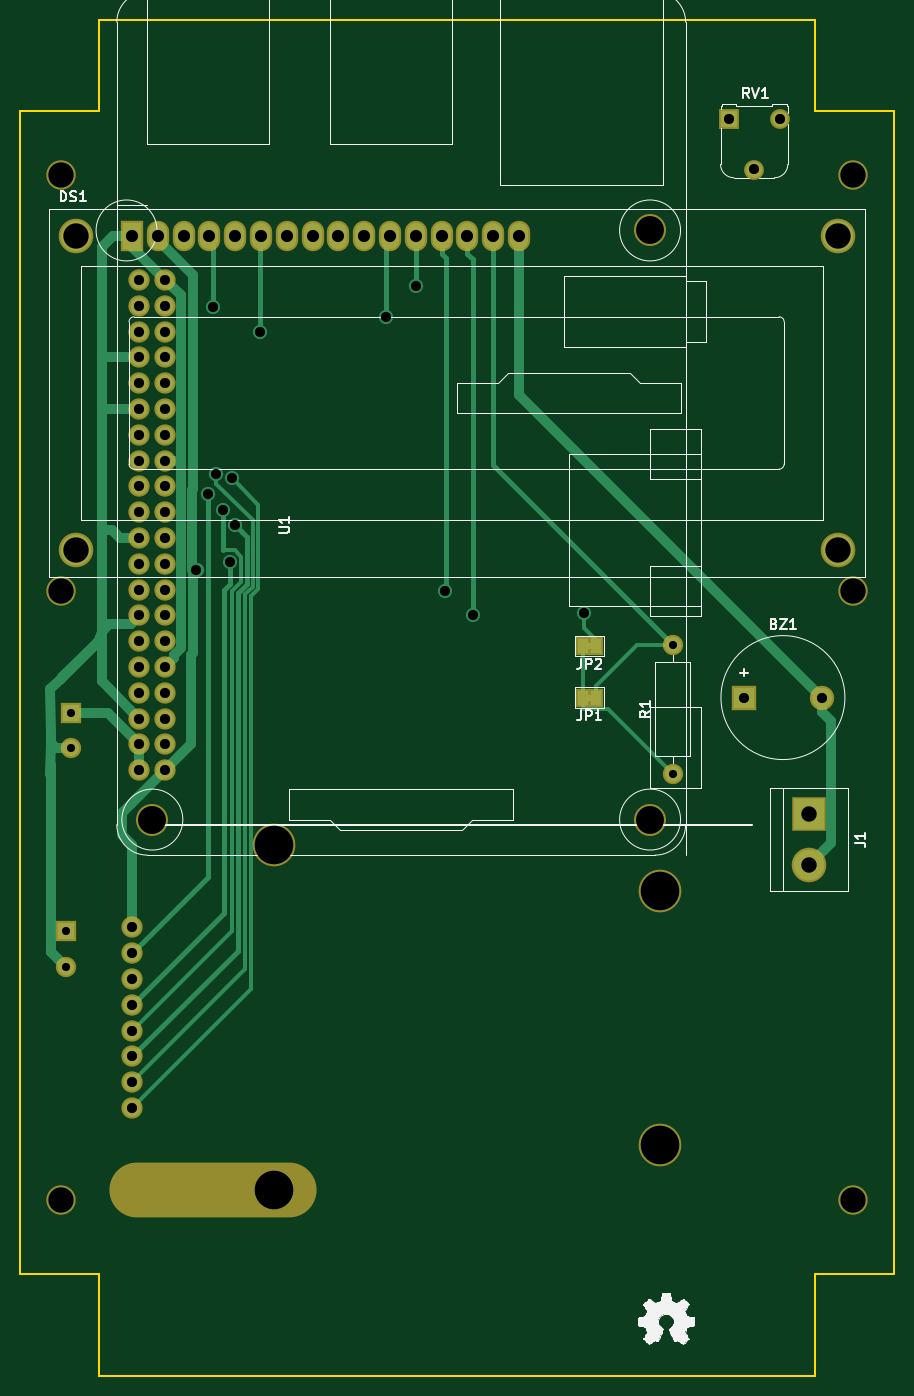
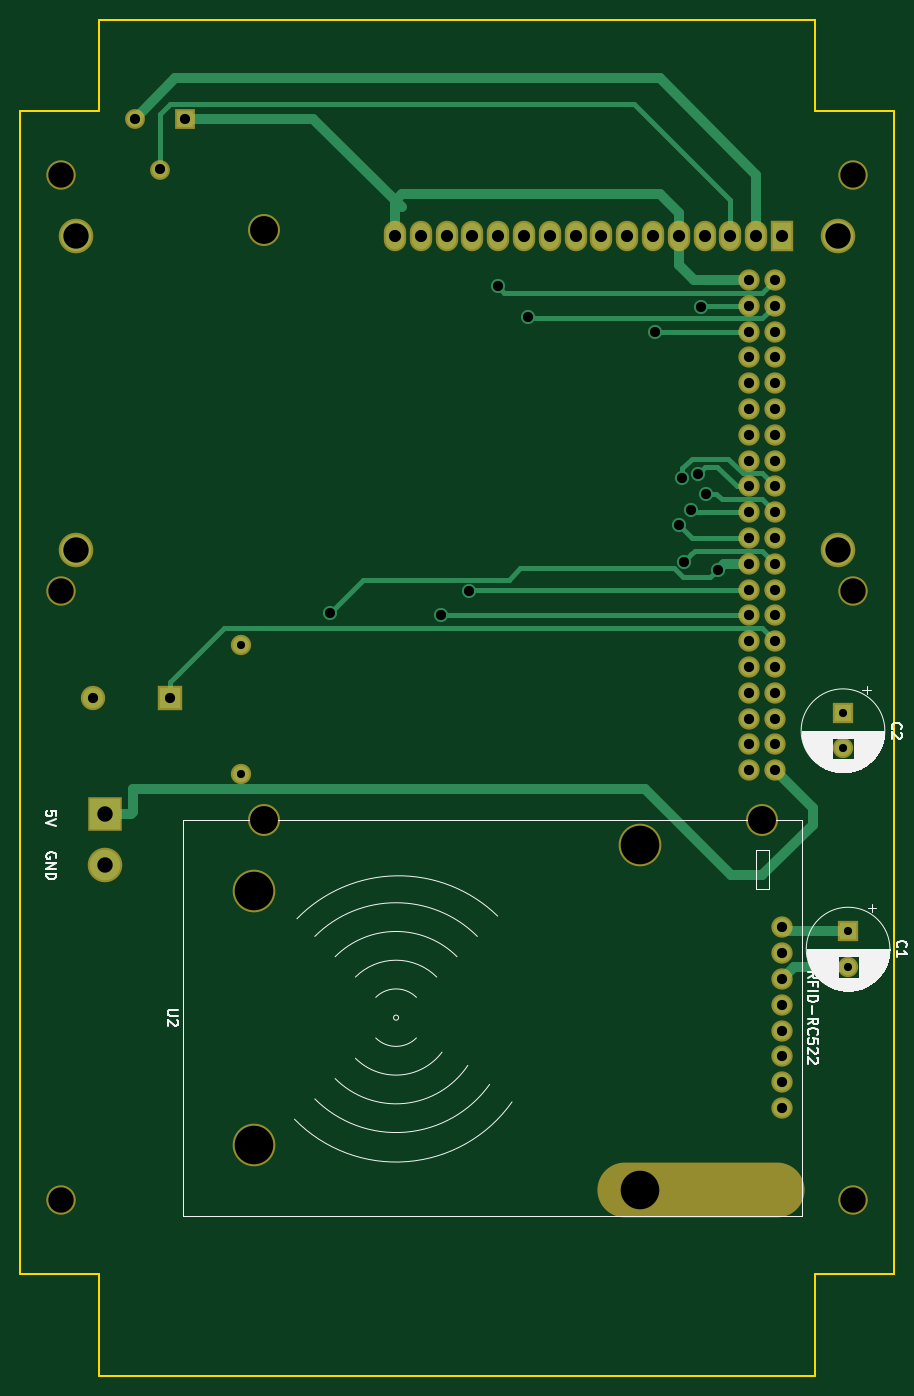
Circuit board: 9 layer files. Board 86.0 x 133.5 mm.
- bottom_copper: RFID-RC522_Raspberrypi-B_Cu.gbr (7847 bytes)
- bottom_mask: RFID-RC522_Raspberrypi-B_Mask.gbr (3451 bytes)
- bottom_silk: RFID-RC522_Raspberrypi-B_SilkS.gbr (24321 bytes)
- outline: RFID-RC522_Raspberrypi-Edge_Cuts.gbr (1551 bytes)
- top_copper: RFID-RC522_Raspberrypi-F_Cu.gbr (10854 bytes)
- top_mask: RFID-RC522_Raspberrypi-F_Mask.gbr (3588 bytes)
- top_silk: RFID-RC522_Raspberrypi-F_SilkS.gbr (27686 bytes)
- drill: RFID-RC522_Raspberrypi-NPTH.drl (627 bytes)
- drill: RFID-RC522_Raspberrypi-PTH.drl (1893 bytes)

=== bottom_copper: RFID-RC522_Raspberrypi-B_Cu.gbr (7847 bytes, source omitted) ===
=== bottom_mask: RFID-RC522_Raspberrypi-B_Mask.gbr ===
G04 #@! TF.GenerationSoftware,KiCad,Pcbnew,5.1.5-52549c5~84~ubuntu18.04.1*
G04 #@! TF.CreationDate,2020-03-10T09:35:07+09:00*
G04 #@! TF.ProjectId,RFID-RC522_Raspberrypi,52464944-2d52-4433-9532-325f52617370,rev?*
G04 #@! TF.SameCoordinates,Original*
G04 #@! TF.FileFunction,Soldermask,Bot*
G04 #@! TF.FilePolarity,Negative*
%FSLAX46Y46*%
G04 Gerber Fmt 4.6, Leading zero omitted, Abs format (unit mm)*
G04 Created by KiCad (PCBNEW 5.1.5-52549c5~84~ubuntu18.04.1) date 2020-03-10 09:35:07*
%MOMM*%
%LPD*%
G04 APERTURE LIST*
%ADD10C,3.150000*%
%ADD11C,2.100000*%
%ADD12C,4.200000*%
%ADD13O,20.400000X5.400000*%
%ADD14C,2.900000*%
%ADD15R,2.400000X2.400000*%
%ADD16C,2.400000*%
%ADD17R,2.000000X2.000000*%
%ADD18C,2.000000*%
%ADD19R,2.200000X3.000000*%
%ADD20O,2.200000X3.000000*%
%ADD21C,3.400000*%
%ADD22R,3.400000X3.400000*%
%ADD23O,2.000000X2.000000*%
%ADD24C,1.950000*%
%ADD25R,1.950000X1.950000*%
G04 APERTURE END LIST*
D10*
X199000000Y-64500000D03*
X199000000Y-122500000D03*
X150000000Y-122500000D03*
D11*
X148730000Y-69370000D03*
X151270000Y-69370000D03*
X148730000Y-71910000D03*
X151270000Y-71910000D03*
X148730000Y-74450000D03*
X151270000Y-74450000D03*
X148730000Y-76990000D03*
X151270000Y-76990000D03*
X148730000Y-79530000D03*
X151270000Y-79530000D03*
X148730000Y-82070000D03*
X151270000Y-82070000D03*
X148730000Y-84610000D03*
X151270000Y-84610000D03*
X148730000Y-87150000D03*
X151270000Y-87150000D03*
X148730000Y-89690000D03*
X151270000Y-89690000D03*
X148730000Y-92230000D03*
X151270000Y-92230000D03*
X148730000Y-94770000D03*
X151270000Y-94770000D03*
X148730000Y-97310000D03*
X151270000Y-97310000D03*
X148730000Y-99850000D03*
X151270000Y-99850000D03*
X148730000Y-102390000D03*
X151270000Y-102390000D03*
X148730000Y-104930000D03*
X151270000Y-104930000D03*
X148730000Y-107470000D03*
X151270000Y-107470000D03*
X148730000Y-110010000D03*
X151270000Y-110010000D03*
X148730000Y-112550000D03*
X151270000Y-112550000D03*
X148730000Y-115090000D03*
X151270000Y-115090000D03*
X148730000Y-117630000D03*
X151270000Y-117630000D03*
X148000000Y-133110000D03*
X148000000Y-135650000D03*
X148000000Y-138190000D03*
X148000000Y-140730000D03*
X148000000Y-143270000D03*
X148000000Y-145810000D03*
X148000000Y-148350000D03*
X148000000Y-150890000D03*
D12*
X200000000Y-154500000D03*
X200000000Y-129500000D03*
X162000000Y-125000000D03*
X162000000Y-159000000D03*
D13*
X156000000Y-159000000D03*
D14*
X141000000Y-160000000D03*
X219000000Y-160000000D03*
X141000000Y-59000000D03*
X219000000Y-59000000D03*
X141000000Y-100000000D03*
X219000000Y-100000000D03*
D15*
X208280000Y-110490000D03*
D16*
X215880000Y-110490000D03*
D17*
X141500000Y-133500000D03*
D18*
X141500000Y-137000000D03*
D19*
X148000000Y-65000000D03*
D20*
X150540000Y-65000000D03*
X153080000Y-65000000D03*
X155620000Y-65000000D03*
X158160000Y-65000000D03*
X160700000Y-65000000D03*
X163240000Y-65000000D03*
X165780000Y-65000000D03*
X168320000Y-65000000D03*
X170860000Y-65000000D03*
X173400000Y-65000000D03*
X175940000Y-65000000D03*
X178480000Y-65000000D03*
X181020000Y-65000000D03*
X183560000Y-65000000D03*
X186100000Y-65000000D03*
D21*
X142500900Y-65000000D03*
X142500900Y-96000700D03*
X217499480Y-96000700D03*
X217500000Y-65000000D03*
D22*
X214630000Y-121920000D03*
D21*
X214630000Y-127000000D03*
D18*
X201250000Y-118000000D03*
D23*
X201250000Y-105300000D03*
D24*
X211750000Y-53500000D03*
D25*
X206750000Y-53500000D03*
D24*
X209250000Y-58500000D03*
D17*
X142000000Y-112000000D03*
D18*
X142000000Y-115500000D03*
M02*

=== bottom_silk: RFID-RC522_Raspberrypi-B_SilkS.gbr (24321 bytes, source omitted) ===
=== outline: RFID-RC522_Raspberrypi-Edge_Cuts.gbr ===
G04 #@! TF.GenerationSoftware,KiCad,Pcbnew,5.1.5-52549c5~84~ubuntu18.04.1*
G04 #@! TF.CreationDate,2020-03-10T09:35:07+09:00*
G04 #@! TF.ProjectId,RFID-RC522_Raspberrypi,52464944-2d52-4433-9532-325f52617370,rev?*
G04 #@! TF.SameCoordinates,Original*
G04 #@! TF.FileFunction,Profile,NP*
%FSLAX46Y46*%
G04 Gerber Fmt 4.6, Leading zero omitted, Abs format (unit mm)*
G04 Created by KiCad (PCBNEW 5.1.5-52549c5~84~ubuntu18.04.1) date 2020-03-10 09:35:07*
%MOMM*%
%LPD*%
G04 APERTURE LIST*
%ADD10C,0.200000*%
G04 APERTURE END LIST*
D10*
X223000000Y-52750000D02*
X223000000Y-167250000D01*
X137000000Y-167250000D02*
X137000000Y-52750000D01*
X144750000Y-167250000D02*
X137000000Y-167250000D01*
X144750000Y-177250000D02*
X144750000Y-167250000D01*
X215250000Y-177250000D02*
X144750000Y-177250000D01*
X215250000Y-167250000D02*
X215250000Y-177250000D01*
X223000000Y-167250000D02*
X215250000Y-167250000D01*
X144750000Y-52750000D02*
X137000000Y-52750000D01*
X144750000Y-43750000D02*
X144750000Y-52750000D01*
X215250000Y-43750000D02*
X144750000Y-43750000D01*
X215250000Y-52750000D02*
X215250000Y-43750000D01*
X223000000Y-52750000D02*
X215250000Y-52750000D01*
X137000000Y-52750000D02*
X137000000Y-53000000D01*
X141000000Y-52750000D02*
X137000000Y-52750000D01*
X223000000Y-52750000D02*
X219000000Y-52750000D01*
X223000000Y-53000000D02*
X223000000Y-52750000D01*
X223000000Y-53000000D02*
X223000000Y-59000000D01*
X137000000Y-59000000D02*
X137000000Y-53000000D01*
X137000000Y-59000000D02*
X137000000Y-100000000D01*
X223000000Y-100000000D02*
X223000000Y-59000000D01*
M02*

=== top_copper: RFID-RC522_Raspberrypi-F_Cu.gbr (10854 bytes, source omitted) ===
=== top_mask: RFID-RC522_Raspberrypi-F_Mask.gbr ===
G04 #@! TF.GenerationSoftware,KiCad,Pcbnew,5.1.5-52549c5~84~ubuntu18.04.1*
G04 #@! TF.CreationDate,2020-03-10T09:35:07+09:00*
G04 #@! TF.ProjectId,RFID-RC522_Raspberrypi,52464944-2d52-4433-9532-325f52617370,rev?*
G04 #@! TF.SameCoordinates,Original*
G04 #@! TF.FileFunction,Soldermask,Top*
G04 #@! TF.FilePolarity,Negative*
%FSLAX46Y46*%
G04 Gerber Fmt 4.6, Leading zero omitted, Abs format (unit mm)*
G04 Created by KiCad (PCBNEW 5.1.5-52549c5~84~ubuntu18.04.1) date 2020-03-10 09:35:07*
%MOMM*%
%LPD*%
G04 APERTURE LIST*
%ADD10C,3.150000*%
%ADD11C,2.100000*%
%ADD12C,4.200000*%
%ADD13O,20.400000X5.400000*%
%ADD14C,2.900000*%
%ADD15R,2.400000X2.400000*%
%ADD16C,2.400000*%
%ADD17R,2.000000X2.000000*%
%ADD18C,2.000000*%
%ADD19R,2.200000X3.000000*%
%ADD20O,2.200000X3.000000*%
%ADD21C,3.400000*%
%ADD22R,3.400000X3.400000*%
%ADD23R,1.400000X1.900000*%
%ADD24O,2.000000X2.000000*%
%ADD25C,1.950000*%
%ADD26R,1.950000X1.950000*%
G04 APERTURE END LIST*
D10*
X199000000Y-64500000D03*
X199000000Y-122500000D03*
X150000000Y-122500000D03*
D11*
X148730000Y-69370000D03*
X151270000Y-69370000D03*
X148730000Y-71910000D03*
X151270000Y-71910000D03*
X148730000Y-74450000D03*
X151270000Y-74450000D03*
X148730000Y-76990000D03*
X151270000Y-76990000D03*
X148730000Y-79530000D03*
X151270000Y-79530000D03*
X148730000Y-82070000D03*
X151270000Y-82070000D03*
X148730000Y-84610000D03*
X151270000Y-84610000D03*
X148730000Y-87150000D03*
X151270000Y-87150000D03*
X148730000Y-89690000D03*
X151270000Y-89690000D03*
X148730000Y-92230000D03*
X151270000Y-92230000D03*
X148730000Y-94770000D03*
X151270000Y-94770000D03*
X148730000Y-97310000D03*
X151270000Y-97310000D03*
X148730000Y-99850000D03*
X151270000Y-99850000D03*
X148730000Y-102390000D03*
X151270000Y-102390000D03*
X148730000Y-104930000D03*
X151270000Y-104930000D03*
X148730000Y-107470000D03*
X151270000Y-107470000D03*
X148730000Y-110010000D03*
X151270000Y-110010000D03*
X148730000Y-112550000D03*
X151270000Y-112550000D03*
X148730000Y-115090000D03*
X151270000Y-115090000D03*
X148730000Y-117630000D03*
X151270000Y-117630000D03*
X148000000Y-133110000D03*
X148000000Y-135650000D03*
X148000000Y-138190000D03*
X148000000Y-140730000D03*
X148000000Y-143270000D03*
X148000000Y-145810000D03*
X148000000Y-148350000D03*
X148000000Y-150890000D03*
D12*
X200000000Y-154500000D03*
X200000000Y-129500000D03*
X162000000Y-125000000D03*
X162000000Y-159000000D03*
D13*
X156000000Y-159000000D03*
D14*
X141000000Y-160000000D03*
X219000000Y-160000000D03*
X141000000Y-59000000D03*
X219000000Y-59000000D03*
X141000000Y-100000000D03*
X219000000Y-100000000D03*
D15*
X208280000Y-110490000D03*
D16*
X215880000Y-110490000D03*
D17*
X141500000Y-133500000D03*
D18*
X141500000Y-137000000D03*
D19*
X148000000Y-65000000D03*
D20*
X150540000Y-65000000D03*
X153080000Y-65000000D03*
X155620000Y-65000000D03*
X158160000Y-65000000D03*
X160700000Y-65000000D03*
X163240000Y-65000000D03*
X165780000Y-65000000D03*
X168320000Y-65000000D03*
X170860000Y-65000000D03*
X173400000Y-65000000D03*
X175940000Y-65000000D03*
X178480000Y-65000000D03*
X181020000Y-65000000D03*
X183560000Y-65000000D03*
X186100000Y-65000000D03*
D21*
X142500900Y-65000000D03*
X142500900Y-96000700D03*
X217499480Y-96000700D03*
X217500000Y-65000000D03*
D22*
X214630000Y-121920000D03*
D21*
X214630000Y-127000000D03*
D23*
X193690000Y-110490000D03*
X192390000Y-110490000D03*
X192390000Y-105410000D03*
X193690000Y-105410000D03*
D18*
X201250000Y-118000000D03*
D24*
X201250000Y-105300000D03*
D25*
X211750000Y-53500000D03*
D26*
X206750000Y-53500000D03*
D25*
X209250000Y-58500000D03*
D17*
X142000000Y-112000000D03*
D18*
X142000000Y-115500000D03*
M02*

=== top_silk: RFID-RC522_Raspberrypi-F_SilkS.gbr (27686 bytes, source omitted) ===
=== drill: RFID-RC522_Raspberrypi-NPTH.drl ===
M48
; DRILL file {KiCad 5.1.5-52549c5~84~ubuntu18.04.1} date 2020年03月10日 09時35分15秒
; FORMAT={-:-/ absolute / inch / decimal}
; #@! TF.CreationDate,2020-03-10T09:35:15+09:00
; #@! TF.GenerationSoftware,Kicad,Pcbnew,5.1.5-52549c5~84~ubuntu18.04.1
; #@! TF.FileFunction,NonPlated,1,2,NPTH
FMAT,2
INCH
T1C0.0984
T2C0.1083
T3C0.1496
T4C0.1969
%
G90
G05
T1
X5.5512Y-3.937
X5.5512Y-2.3228
X8.622Y-6.2992
X5.5512Y-6.2992
X8.622Y-2.3228
X8.622Y-3.937
T2
X5.9055Y-4.8228
X7.8346Y-2.5394
X7.8346Y-4.8228
T3
X6.378Y-4.9213
X6.378Y-6.2598
X7.874Y-5.0984
X7.874Y-6.0827
T4
G00X5.8465Y-6.2598
M15
G01X6.437Y-6.2598
M16
G05
T0
M30

=== drill: RFID-RC522_Raspberrypi-PTH.drl ===
M48
; DRILL file {KiCad 5.1.5-52549c5~84~ubuntu18.04.1} date 2020年03月10日 09時35分15秒
; FORMAT={-:-/ absolute / inch / decimal}
; #@! TF.CreationDate,2020-03-10T09:35:15+09:00
; #@! TF.GenerationSoftware,Kicad,Pcbnew,5.1.5-52549c5~84~ubuntu18.04.1
; #@! TF.FileFunction,Plated,1,2,PTH
FMAT,2
INCH
T1C0.0315
T2C0.0394
T3C0.0394
T4C0.0472
T5C0.0598
T6C0.0984
%
G90
G05
T1
X5.5906Y-4.4094
X5.5906Y-4.5472
X7.9232Y-4.1457
X7.9232Y-4.6457
X5.5709Y-5.2559
X5.5709Y-5.3937
T2
X8.2Y-4.35
X8.4992Y-4.35
X5.8268Y-5.2406
X5.8268Y-5.3406
X5.8268Y-5.4406
X5.8268Y-5.5406
X5.8268Y-5.6406
X5.8268Y-5.7406
X5.8268Y-5.8406
X5.8268Y-5.9406
X5.8555Y-2.7311
X5.8555Y-2.8311
X5.8555Y-2.9311
X5.8555Y-3.0311
X5.8555Y-3.1311
X5.8555Y-3.2311
X5.8555Y-3.3311
X5.8555Y-3.4311
X5.8555Y-3.5311
X5.8555Y-3.6311
X5.8555Y-3.7311
X5.8555Y-3.8311
X5.8555Y-3.9311
X5.8555Y-4.0311
X5.8555Y-4.1311
X5.8555Y-4.2311
X5.8555Y-4.3311
X5.8555Y-4.4311
X5.8555Y-4.5311
X5.8555Y-4.6311
X5.9555Y-2.7311
X5.9555Y-2.8311
X5.9555Y-2.9311
X5.9555Y-3.0311
X5.9555Y-3.1311
X5.9555Y-3.2311
X5.9555Y-3.3311
X5.9555Y-3.4311
X5.9555Y-3.5311
X5.9555Y-3.6311
X5.9555Y-3.7311
X5.9555Y-3.8311
X5.9555Y-3.9311
X5.9555Y-4.0311
X5.9555Y-4.1311
X5.9555Y-4.2311
X5.9555Y-4.3311
X5.9555Y-4.4311
X5.9555Y-4.5311
X5.9555Y-4.6311
X8.1398Y-2.1063
X8.2382Y-2.3031
X8.3366Y-2.1063
T3
X6.0766Y-3.8557
X6.1201Y-3.5613
X6.1417Y-2.8346
X6.1537Y-3.4832
X6.1811Y-3.622
X6.2072Y-3.8229
X6.2132Y-3.4999
X6.2246Y-3.6822
X6.3209Y-2.9311
X6.811Y-2.874
X6.9291Y-2.7559
X7.039Y-3.936
X7.147Y-4.028
X7.579Y-4.022
T4
X5.8268Y-2.5591
X5.9268Y-2.5591
X6.0268Y-2.5591
X6.1268Y-2.5591
X6.2268Y-2.5591
X6.3268Y-2.5591
X6.4268Y-2.5591
X6.5268Y-2.5591
X6.6268Y-2.5591
X6.7268Y-2.5591
X6.8268Y-2.5591
X6.9268Y-2.5591
X7.0268Y-2.5591
X7.1268Y-2.5591
X7.2268Y-2.5591
X7.3268Y-2.5591
T5
X8.45Y-4.8
X8.45Y-5.0
T6
X5.6103Y-2.5591
X5.6103Y-3.7796
X8.563Y-3.7796
X8.563Y-2.5591
T0
M30

